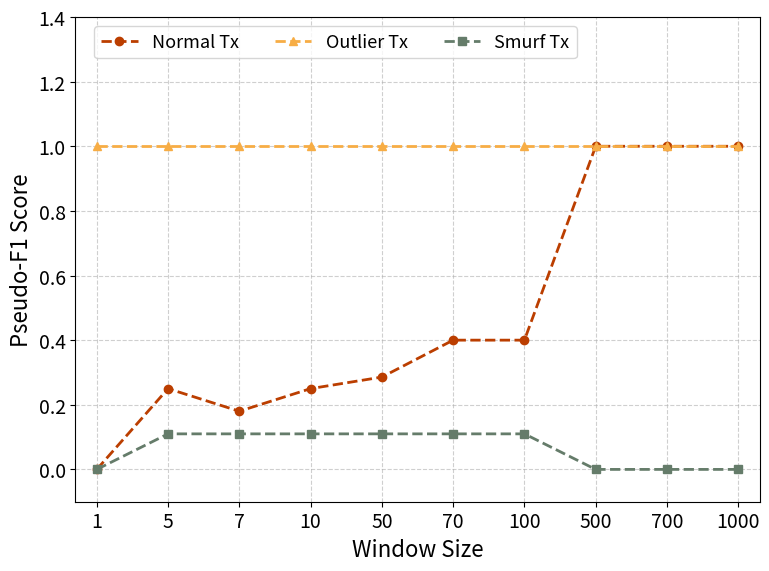

Write the Python code that produced this figure.
import matplotlib.pyplot as plt
import numpy as np

plt.rcParams.update({
    'font.size': 16,
    'axes.titlesize': 18,
    'axes.labelsize': 16,
    'xtick.labelsize': 14,
    'ytick.labelsize': 14,
    'legend.fontsize': 13
})

# === DATA ===
thresholds = [1, 5, 7, 10, 50, 70, 100, 500, 700, 1000]
normal_pseudo_f1 = [0, 0.25, 0.18, 0.25, 0.2857, 0.4, 0.4, 1, 1, 1]
outlier_pseudo_f1 = [1, 1, 1, 1, 1, 1, 1, 1, 1, 1]
smurf_pseudo_f1 = [0, 0.11, 0.11, 0.11, 0.11, 0.11, 0.11, 0, 0, 0]

fig, ax = plt.subplots(figsize=(8, 6))
index = np.arange(len(thresholds))

ax.plot(index, normal_pseudo_f1, marker='o', linestyle='--', color='#BB3E00', linewidth=2, label='Normal Tx')
ax.plot(index, outlier_pseudo_f1, marker='^', linestyle='--', color='#F7AD45', linewidth=2, label='Outlier Tx')
ax.plot(index, smurf_pseudo_f1, marker='s', linestyle='--', color='#657C6A', linewidth=2, label='Smurf Tx')

ax.set_ylabel('Pseudo-F1 Score')
ax.set_xlabel('Window Size')
ax.set_xticks(index)
ax.set_xticklabels([str(t) for t in thresholds])
ax.set_xlim(-0.3, len(thresholds) - 0.7)
ax.set_ylim(-0.1, 1.4)

ax.legend(loc='upper center', bbox_to_anchor=(0.38, 1.00), ncol=3, frameon=True)
ax.grid(True, linestyle='--', alpha=0.6)

plt.tight_layout()
plt.savefig('8-6-window-pseudo-f1-only.pdf', format='pdf', dpi=300, bbox_inches='tight')
plt.show()
